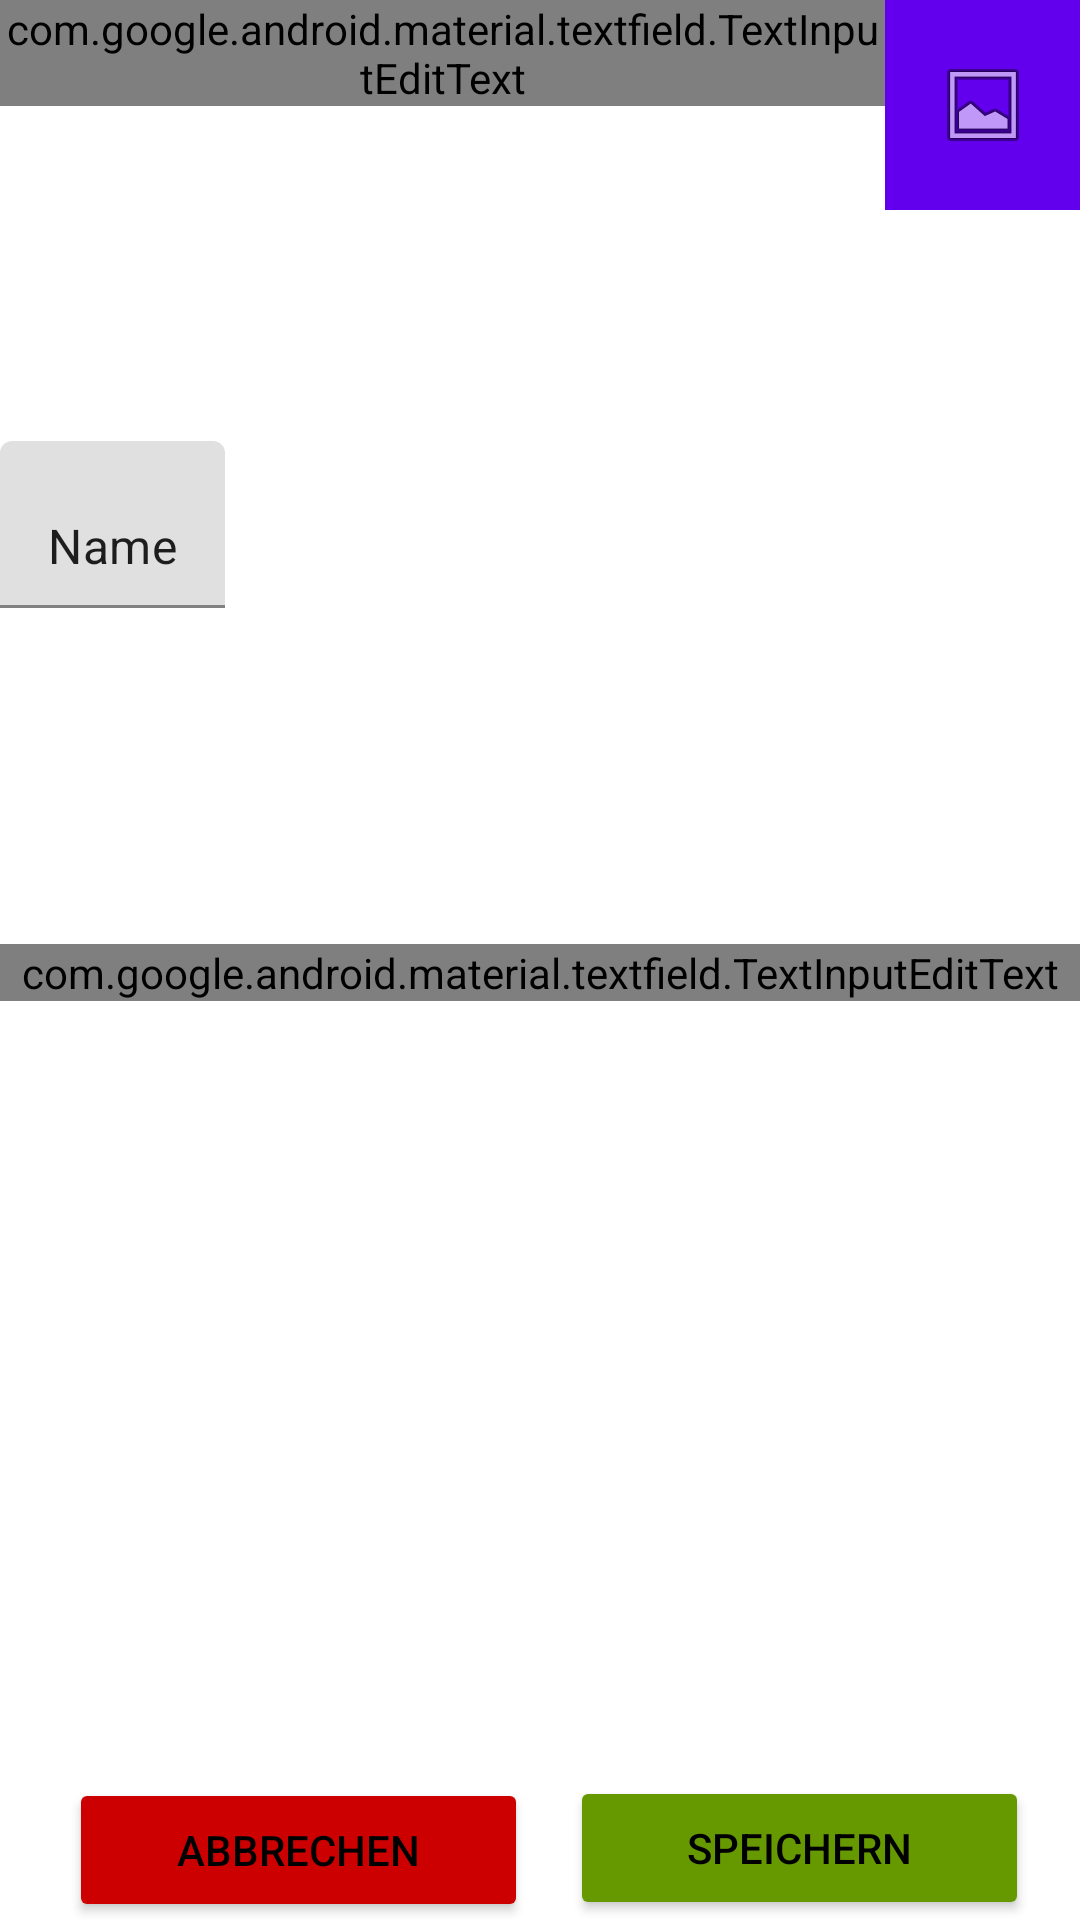

Layout XML and referenced resources for this Android screen:
<!-- AndroidManifest.xml: application theme Theme.MyApplication -->
<!-- res/layout/activity_kartenerstellung.xml -->
<?xml version="1.0" encoding="utf-8"?>
<RelativeLayout xmlns:android="http://schemas.android.com/apk/res/android"
    xmlns:app="http://schemas.android.com/apk/res-auto"
    xmlns:tools="http://schemas.android.com/tools"
    android:layout_width="match_parent"
    android:layout_height="match_parent"
    tools:context=".MainActivity">

    <Button
        android:id="@+id/buttonabbrechen"
        android:layout_width="153dp"
        android:layout_height="wrap_content"
        android:layout_alignParentStart="true"
        android:layout_alignParentBottom="true"
        android:layout_marginStart="23dp"
        android:layout_marginBottom="-1dp"
        android:text="Abbrechen"
        android:textColor="@color/black"
        app:backgroundTint="@android:color/holo_red_dark"
        app:layout_constraintBottom_toBottomOf="parent"
        app:layout_constraintStart_toStartOf="parent"
        app:layout_constraintTop_toTopOf="parent"
        app:layout_constraintVertical_bias="0.934" />


    <Button
        android:id="@+id/buttonspeichern"
        android:layout_width="153dp"
        android:layout_height="wrap_content"
        android:layout_alignParentStart="false"
        android:layout_alignParentEnd="true"
        android:layout_alignParentBottom="true"
        android:layout_marginEnd="17dp"
        android:layout_marginBottom="0dp"
        android:onClick="speichereInhalte"
        android:text="Speichern"
        android:textColor="@color/black"
        app:backgroundTint="@android:color/holo_green_dark"
        app:layout_constraintBottom_toBottomOf="parent"
        app:layout_constraintEnd_toEndOf="parent"
        app:layout_constraintStart_toStartOf="parent"
        app:layout_constraintTop_toTopOf="parent" />

    <com.google.android.material.textfield.TextInputLayout
        android:id="@+id/TextInhalt"
        android:layout_width="match_parent"
        android:layout_height="522dp"
        android:layout_below="@id/TextThemengebiet"
        android:textStyle="italic">

        <com.google.android.material.textfield.TextInputEditText
            android:id="@+id/editTextInhalt"
            android:layout_width="match_parent"
            android:layout_height="wrap_content"
            android:height="370dp"
            android:fontFamily="@font/cairo"
            android:hint="Inhalt"
            android:maxHeight="370dp"
            android:singleLine="false"
            android:textColor="@color/black"
            android:textSize="18sp" />

        <EditText
            android:id="@+id/editTextTextPersonName2"
            android:layout_width="wrap_content"
            android:layout_height="wrap_content"
            android:layout_weight="1"
            android:ems="10"
            android:inputType="textPersonName"
            android:text="Name" />

        <ImageView
            android:id="@+id/imageView"
            android:layout_width="238dp"
            android:layout_height="wrap_content"
            android:layout_weight="1"
            tools:srcCompat="@tools:sample/avatars" />


    </com.google.android.material.textfield.TextInputLayout>

    <com.google.android.material.textfield.TextInputLayout
        android:id="@+id/TextThemengebiet"
        android:layout_width="295dp"
        android:layout_height="wrap_content">


        <com.google.android.material.textfield.TextInputEditText
            android:id="@+id/editTextThemengebiet"
            android:layout_width="match_parent"
            android:layout_height="match_parent"
            android:height="70dp"
            android:fontFamily="@font/cairo"
            android:hint="Themengebiet"
            android:maxHeight="120dp"
            android:textColor="@color/black"
            android:textSize="18sp"
            android:textStyle="italic" />

    </com.google.android.material.textfield.TextInputLayout>

    <ImageButton
        android:id="@+id/imageButton"
        android:layout_width="80dp"
        android:layout_height="70dp"
        android:layout_toRightOf="@id/TextThemengebiet"
        android:background="@color/purple_500"
        android:onClick="onClick"
        app:srcCompat="@android:drawable/ic_menu_gallery" />

</RelativeLayout>
<!-- resources referenced by this layout -->
<resources>
  <style name="Theme.MyApplication" parent="Theme.MaterialComponents.DayNight.DarkActionBar">
          
          <item name="colorPrimary">@color/colorPrimary</item>
          <item name="colorPrimaryVariant">@color/colorPrimary</item>
          <item name="colorOnPrimary">@color/white</item>
          
          <item name="colorSecondary">@color/teal_200</item>
          <item name="colorSecondaryVariant">@color/teal_700</item>
          <item name="colorOnSecondary">@color/black</item>
          
          <item name="android:statusBarColor" tools:targetApi="l">?attr/colorPrimaryVariant</item>
          
      </style>
  <!-- not gathered from this repository: default colours our renderer supplied (Android Studio template values) -->
  <color name="purple_500">#FF6200EE</color>
  <color name="teal_200">#FF03DAC5</color>
  <color name="teal_700">#FF018786</color>
  <color name="black">#FF000000</color>
  <color name="white">#FFFFFFFF</color>
  <color name="colorPrimary">#FF6200EE</color>
</resources>
